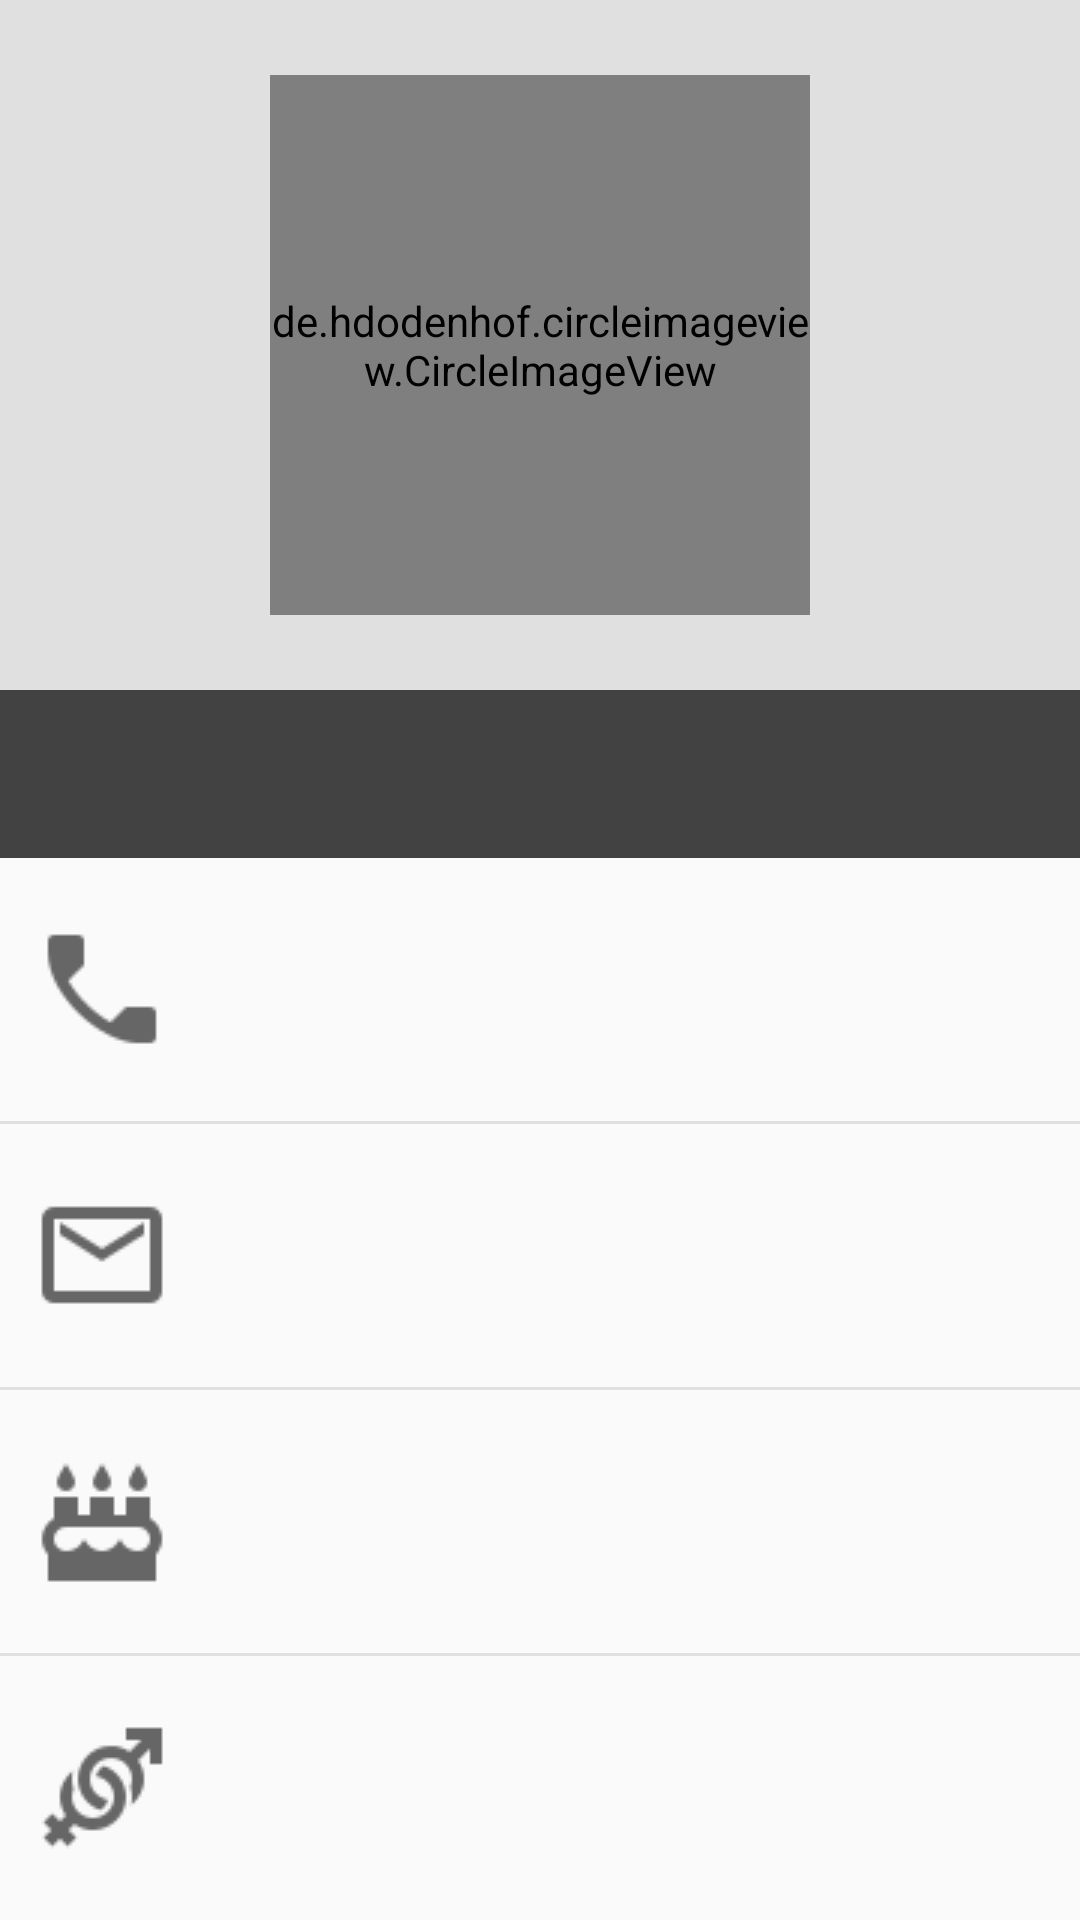

The Android layout XML behind this screen, and the referenced resources:
<!-- AndroidManifest.xml: application theme AppTheme -->
<!-- res/layout/fragment_contact_detail.xml -->
<?xml version="1.0" encoding="utf-8"?>
<LinearLayout xmlns:android="http://schemas.android.com/apk/res/android"
    xmlns:app="http://schemas.android.com/apk/res-auto"
    android:layout_width="match_parent"
    android:layout_height="match_parent"
    android:orientation="vertical">

    <FrameLayout
        android:layout_width="match_parent"
        android:layout_height="@dimen/home_header_height"
        android:background="@color/grey_300">

        <de.hdodenhof.circleimageview.CircleImageView
            android:id="@+id/detail_picture"
            android:layout_width="180dp"
            android:layout_height="180dp"
            android:layout_gravity="center"
            android:layout_margin="@dimen/margin_10"
            android:scaleType="centerCrop"
            app:civ_border_color="@color/cyan_800"
            app:civ_border_width="4dp"
            app:civ_circle_background_color="@color/white" />
    </FrameLayout>

    <LinearLayout
        android:layout_width="match_parent"
        android:layout_height="@dimen/toolbar_height"
        android:background="@color/grey_800">

        <TextView
            android:id="@+id/detail_contact_name"
            android:layout_width="wrap_content"
            android:layout_height="wrap_content"
            android:layout_gravity="center_vertical"
            android:layout_marginLeft="@dimen/margin_10"
            android:layout_marginStart="@dimen/margin_10"
            android:textColor="@color/white"
            android:textSize="28sp" />
    </LinearLayout>


    <LinearLayout
        android:layout_width="match_parent"
        android:layout_height="match_parent"
        android:orientation="vertical"
        android:weightSum="4">

        <LinearLayout
            android:layout_width="match_parent"
            android:layout_height="0dp"
            android:layout_weight="1"
            android:gravity="center_vertical"
            android:orientation="horizontal">

            <ImageView
                android:layout_width="wrap_content"
                android:layout_height="wrap_content"
                android:layout_marginLeft="@dimen/margin_10"
                android:layout_marginStart="@dimen/margin_10"
                android:src="@drawable/ic_telephone_48" />

            <TextView
                android:id="@+id/detail_item_telephone"
                android:layout_width="wrap_content"
                android:layout_height="match_parent"
                android:layout_marginLeft="@dimen/margin_10"
                android:layout_marginStart="@dimen/margin_10"
                android:gravity="center"
                android:textSize="@dimen/contact_item_text_size" />

        </LinearLayout>

        <View
            android:layout_width="match_parent"
            android:layout_height="1dp"
            android:background="@color/grey_300" />

        <LinearLayout
            android:layout_width="match_parent"
            android:layout_height="0dp"
            android:layout_weight="1"
            android:gravity="center_vertical"
            android:orientation="horizontal">

            <ImageView
                android:layout_width="wrap_content"
                android:layout_height="wrap_content"
                android:layout_marginLeft="@dimen/margin_10"
                android:layout_marginStart="@dimen/margin_10"
                android:src="@drawable/ic_email_48" />

            <TextView
                android:id="@+id/detail_item_email"
                android:layout_width="wrap_content"
                android:layout_height="match_parent"
                android:layout_marginLeft="@dimen/margin_10"
                android:layout_marginStart="@dimen/margin_10"
                android:gravity="center"
                android:textSize="@dimen/contact_item_text_size" />
        </LinearLayout>

        <View
            android:layout_width="match_parent"
            android:layout_height="1dp"
            android:background="@color/grey_300" />

        <LinearLayout
            android:layout_width="match_parent"
            android:layout_height="0dp"
            android:layout_weight="1"
            android:gravity="center_vertical"
            android:orientation="horizontal">

            <ImageView
                android:layout_width="wrap_content"
                android:layout_height="wrap_content"
                android:layout_marginLeft="@dimen/margin_10"
                android:layout_marginStart="@dimen/margin_10"
                android:src="@drawable/ic_birthday_48" />

            <TextView
                android:id="@+id/detail_item_birthday"
                android:layout_width="wrap_content"
                android:layout_height="match_parent"
                android:layout_marginLeft="@dimen/margin_10"
                android:layout_marginStart="@dimen/margin_10"
                android:gravity="center"
                android:textSize="@dimen/contact_item_text_size" />
        </LinearLayout>

        <View
            android:layout_width="match_parent"
            android:layout_height="1dp"
            android:background="@color/grey_300" />

        <LinearLayout
            android:layout_width="match_parent"
            android:layout_height="0dp"
            android:layout_weight="1"
            android:gravity="center_vertical"
            android:orientation="horizontal">

            <ImageView
                android:layout_width="wrap_content"
                android:layout_height="wrap_content"
                android:layout_marginLeft="@dimen/margin_10"
                android:layout_marginStart="@dimen/margin_10"
                android:src="@drawable/ic_gender_48" />

            <TextView
                android:id="@+id/detail_item_gender"
                android:layout_width="wrap_content"
                android:layout_height="match_parent"
                android:layout_marginLeft="@dimen/margin_10"
                android:layout_marginStart="@dimen/margin_10"
                android:gravity="center"
                android:textSize="@dimen/contact_item_text_size" />
        </LinearLayout>


    </LinearLayout>


</LinearLayout>
<!-- resources referenced by this layout -->
<resources>
  <color name="cyan_800">#00838F</color>
  <color name="grey_300">#E0E0E0</color>
  <color name="grey_800">#424242</color>
  <color name="white">#ffffff</color>
  <dimen name="contact_item_text_size">18sp</dimen>
  <dimen name="home_header_height">230dp</dimen>
  <dimen name="margin_10">10dp</dimen>
  <dimen name="toolbar_height">56dp</dimen>
  <!-- drawable ic_birthday_48: png bitmap (drawable, 899 bytes) -->
  <!-- drawable ic_email_48: png bitmap (drawable, 929 bytes) -->
  <!-- drawable ic_gender_48: png bitmap (drawable, 1681 bytes) -->
  <!-- drawable ic_telephone_48: png bitmap (drawable, 913 bytes) -->
  <style name="AppTheme" parent="Theme.AppCompat.Light.NoActionBar">
          
          <item name="colorPrimary">@color/cyan_800</item>
          <item name="colorPrimaryDark">@color/grey_800</item>
          <item name="colorAccent">@color/grey_600</item>
  
          <item name="windowActionBar">false</item>
          <item name="windowNoTitle">true</item>
          <item name="toolbarStyle">@style/Toolbar</item>
          <item name="drawerArrowStyle">@style/Toolbar.DrawerToggle</item>
          <item name="windowActionModeOverlay">true</item>
          <item name="actionModeStyle">@style/LStyled.ActionMode</item>
          <item name="colorControlNormal">@color/white</item>
  
  
      </style>
  <color name="grey_600">#BDBDBD</color>
  <style name="Toolbar" parent="@style/Widget.AppCompat.Toolbar">
          <item name="android:background">@color/colorPrimary</item>
      </style>
  <style name="Toolbar.DrawerToggle" parent="@style/Widget.AppCompat.DrawerArrowToggle">
          <item name="color">@color/white</item>
      </style>
  <style name="LStyled.ActionMode" parent="@style/Widget.AppCompat.ActionMode">
          <item name="background">@color/blue_grey_600</item>
      </style>
  <color name="colorPrimary">#00838F</color>
  <color name="blue_grey_600">#546E7A</color>
</resources>
